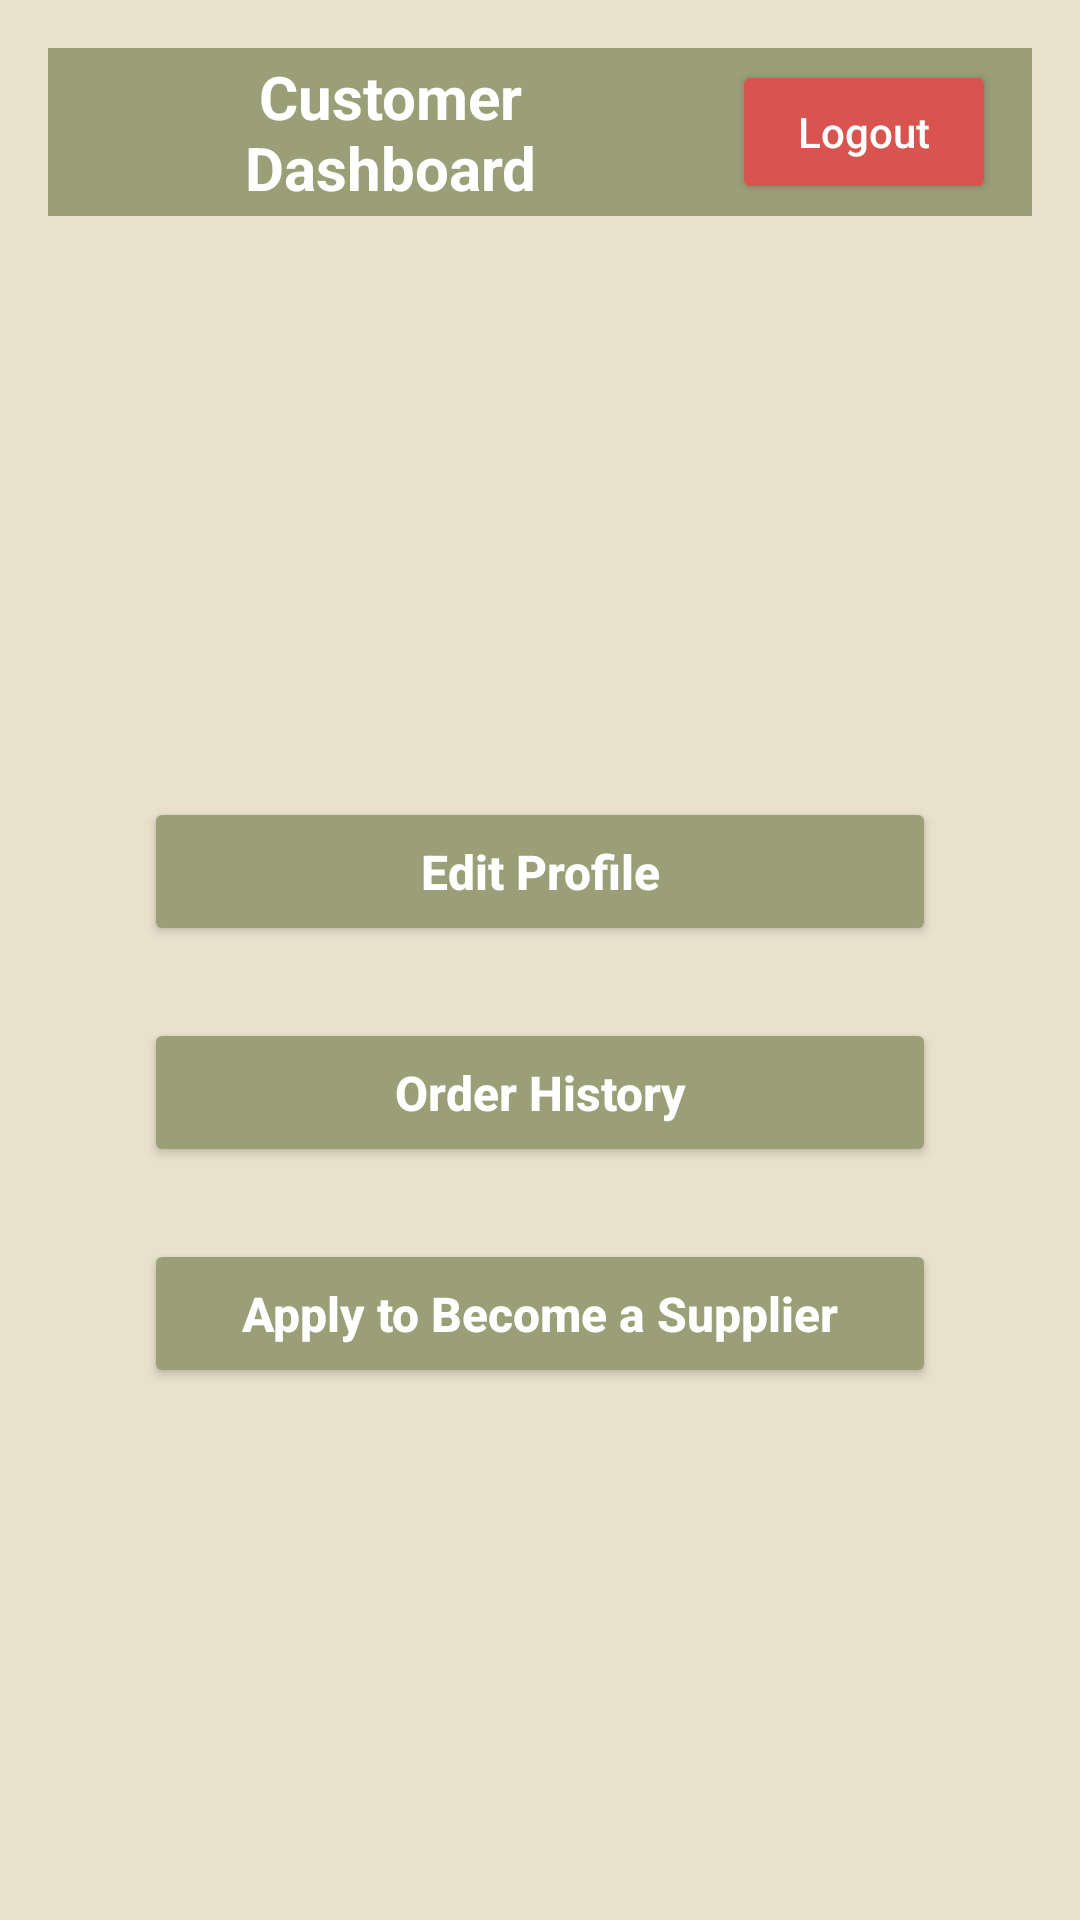

Here is an Android app screen rendered from its layout file. Give the layout XML and the strings, colors and styles it references.
<!-- AndroidManifest.xml: application theme Theme.FurnitureStore -->
<!-- res/layout/activity_customer_dashboard.xml -->
<?xml version="1.0" encoding="utf-8"?>
<androidx.constraintlayout.widget.ConstraintLayout
    xmlns:android="http://schemas.android.com/apk/res/android"
    xmlns:app="http://schemas.android.com/apk/res-auto"
    android:id="@+id/dashboardLayout"
    android:layout_width="match_parent"
    android:layout_height="match_parent"
    android:background="#E9E1CC"
    android:padding="16dp">

    <LinearLayout
        android:id="@+id/headerLayout"
        android:layout_width="0dp"
        android:layout_height="56dp"
        android:background="#9A9F78"
        android:orientation="horizontal"
        android:gravity="center_vertical"
        android:paddingStart="12dp"
        android:paddingEnd="12dp"
        app:layout_constraintTop_toTopOf="parent"
        app:layout_constraintStart_toStartOf="parent"
        app:layout_constraintEnd_toEndOf="parent">

        
        <ImageView
            android:id="@+id/homeIcon"
            android:layout_width="24dp"
            android:layout_height="24dp"
            android:src="@drawable/ic_home"
            android:contentDescription="Home"
            app:tint="@android:color/white" />

        
        <TextView
            android:id="@+id/textTitle"
            android:layout_width="0dp"
            android:layout_height="wrap_content"
            android:text="Customer Dashboard"
            android:textSize="20sp"
            android:textStyle="bold"
            android:textColor="#FFFFFF"
            android:gravity="center"
            android:layout_weight="1" />

        
        <ImageView
            android:id="@+id/cartIcon"
            android:layout_width="24dp"
            android:layout_height="24dp"
            android:src="@drawable/ic_cart"
            android:contentDescription="Cart"
            android:layout_marginEnd="12dp"
            app:tint="@android:color/white" />

        
        <Button
            android:id="@+id/buttonLogout"
            android:layout_width="wrap_content"
            android:layout_height="wrap_content"
            android:text="Logout"
            android:textColor="#FFFFFF"
            android:backgroundTint="#D9534F"
        android:textAllCaps="false"
        android:paddingStart="12dp"
        android:paddingEnd="12dp"
        android:textSize="14sp" />

    </LinearLayout>


    
    <LinearLayout
        android:id="@+id/buttonContainer"
        android:layout_width="0dp"
        android:layout_height="wrap_content"
        android:orientation="vertical"
        android:gravity="center"
        app:layout_constraintTop_toBottomOf="@id/headerLayout"
        app:layout_constraintBottom_toBottomOf="parent"
        app:layout_constraintStart_toStartOf="parent"
        app:layout_constraintEnd_toEndOf="parent"
        android:layout_marginTop="32dp"
        android:layout_marginHorizontal="32dp">

        <Button
            android:id="@+id/buttonEditProfile"
            android:layout_width="match_parent"
            android:layout_height="wrap_content"
            android:text="Edit Profile"
            android:backgroundTint="#9A9F78"
            android:textColor="#FFFFFF"
            android:textAllCaps="false"
            android:textSize="16sp"
            android:textStyle="bold"
            android:padding="14dp"
            android:elevation="4dp"
            android:layout_marginBottom="24dp"/>

        <Button
            android:id="@+id/buttonOrderHistory"
            android:layout_width="match_parent"
            android:layout_height="wrap_content"
            android:text="Order History"
            android:backgroundTint="#9A9F78"
            android:textColor="#FFFFFF"
            android:textAllCaps="false"
            android:textSize="16sp"
            android:textStyle="bold"
            android:padding="14dp"
            android:elevation="4dp"
            android:layout_marginBottom="24dp"/>

        <Button
            android:id="@+id/buttonApplySupplier"
            android:layout_width="match_parent"
            android:layout_height="wrap_content"
            android:text="Apply to Become a Supplier"
            android:backgroundTint="#9A9F78"
            android:textColor="#FFFFFF"
            android:textAllCaps="false"
            android:textSize="16sp"
            android:textStyle="bold"
            android:padding="14dp"
            android:elevation="4dp" />

    </LinearLayout>

</androidx.constraintlayout.widget.ConstraintLayout>
<!-- resources referenced by this layout -->
<resources>
  <style name="Theme.FurnitureStore" parent="Base.Theme.FurnitureStore" />
  <style name="Base.Theme.FurnitureStore" parent="Theme.Material3.DayNight.NoActionBar">
          
          
      </style>
</resources>
